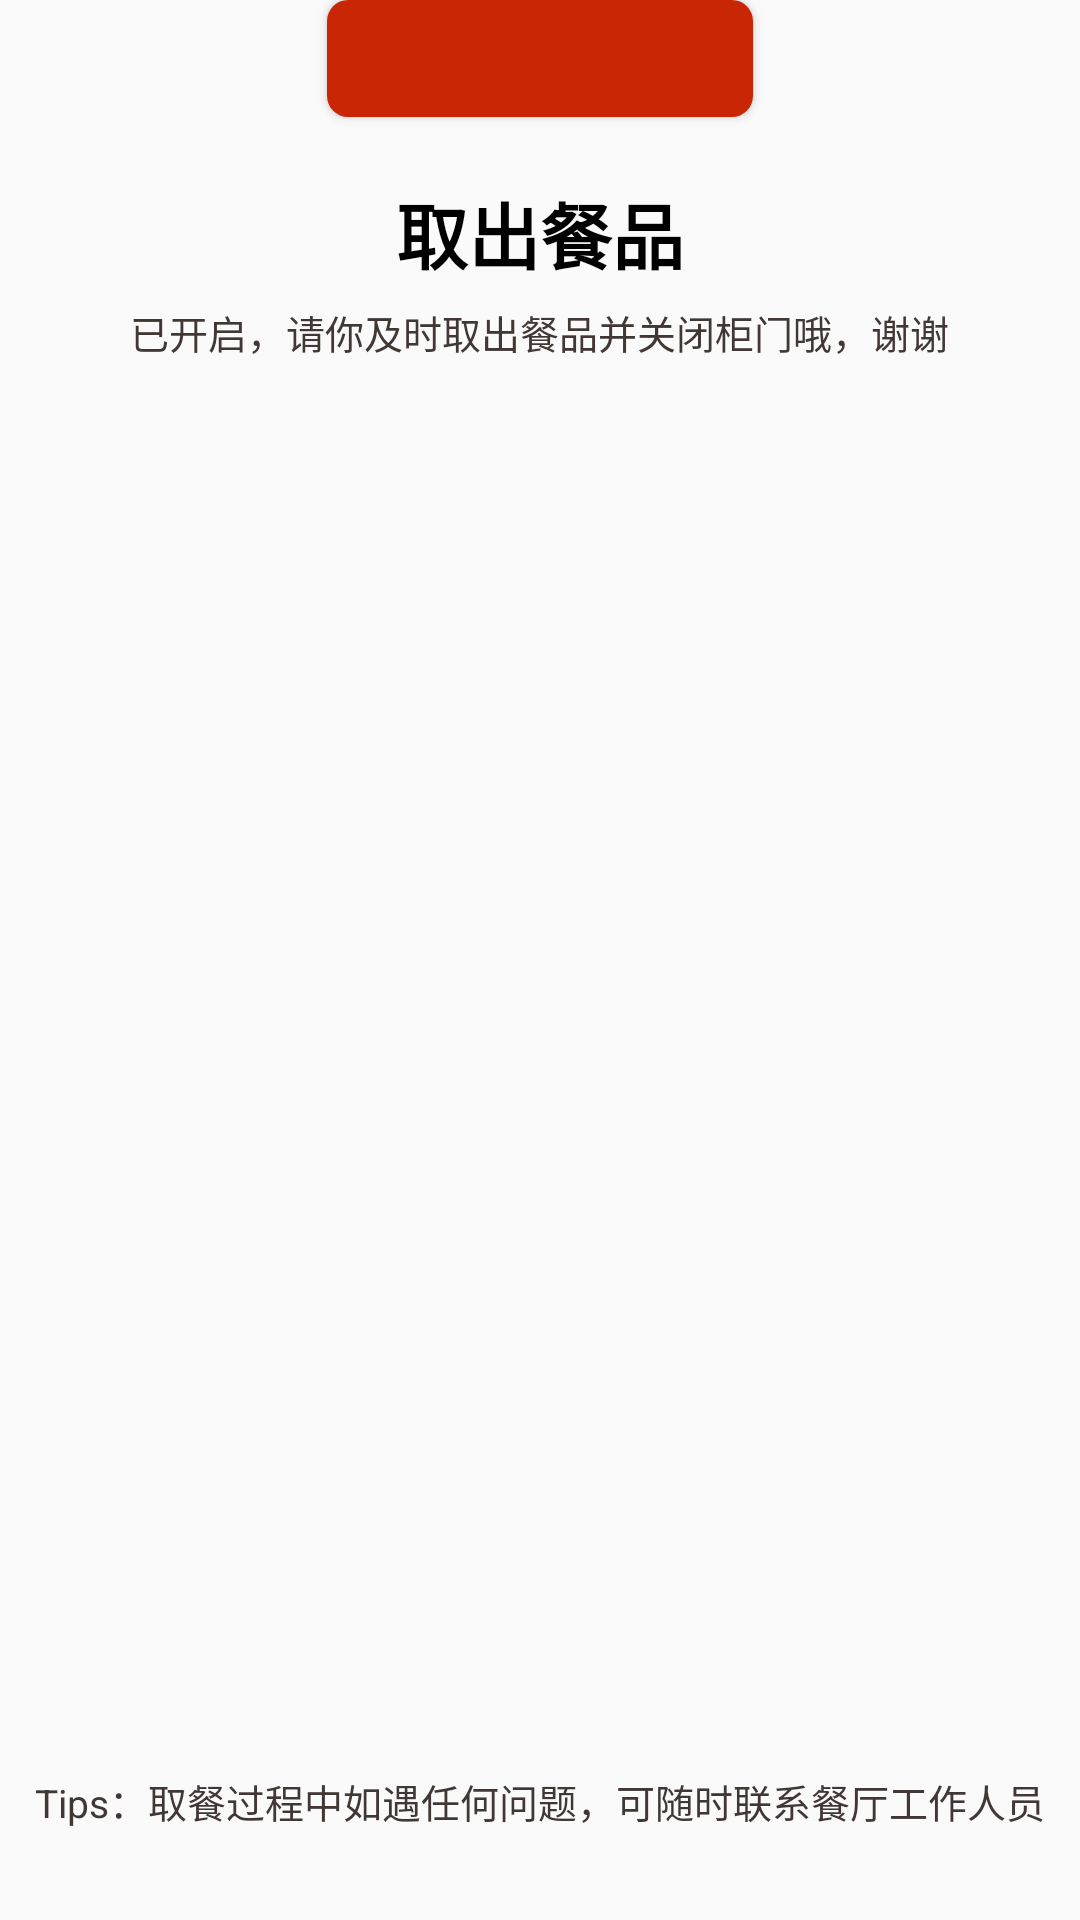

Android layout source for this screen:
<!-- AndroidManifest.xml: application theme AppTheme -->
<!-- res/layout/activity_take_out.xml -->
<?xml version="1.0" encoding="utf-8"?>
<RelativeLayout xmlns:android="http://schemas.android.com/apk/res/android"
    xmlns:app="http://schemas.android.com/apk/res-auto"
    xmlns:tools="http://schemas.android.com/tools"
    android:layout_width="match_parent"
    android:layout_height="match_parent"
    tools:context=".activity.TakeOutActivity">

    <TextView
        android:id="@+id/title"
        style="@style/kfc_title_textview"
        android:text="@string/takeOut_title" />

    <TextView
        style="@style/kfc_content_gray_textview"
        android:layout_below="@id/title"
        android:text="@string/take_out_context" />

    <ImageView
        android:layout_width="wrap_content"
        android:layout_height="wrap_content"
        android:layout_centerInParent="true"
        android:src="@mipmap/ic_launcher" />


    <Button
        android:id="@+id/back_button"
        style="@style/kfc_red_button" />

    <TextView
        style="@style/kfc_content_gray_textview"
        android:layout_alignParentBottom="true"
        android:layout_marginBottom="30dp"
        android:text="@string/home_tips" />
</RelativeLayout>
<!-- resources referenced by this layout -->
<resources>
  <string name="home_tips">Tips：取餐过程中如遇任何问题，可随时联系餐厅工作人员</string>
  <string name="takeOut_title">取出餐品</string>
  <string name="take_out_context">已开启，请你及时取出餐品并关闭柜门哦，谢谢</string>
  <style name="kfc_content_gray_textview">
          <item name="android:layout_width">wrap_content</item>
          <item name="android:layout_height">wrap_content</item>
          <item name="android:layout_marginTop">6dp</item>
          <item name="android:textSize">13sp</item>
          <item name="android:textColor">@color/gray</item>
          <item name="android:layout_centerHorizontal">true</item>
      </style>
  <style name="kfc_red_button">
          <item name="android:layout_width">142dp</item>
          <item name="android:layout_height">39dp</item>
          <item name="android:layout_marginBottom">14dp</item>
          <item name="android:textStyle">bold</item>
          <item name="android:textSize">16sp</item>
          <item name="android:textColor">@color/white</item>
          <item name="android:background">@drawable/kfc_red_selector</item>
          <item name="android:layout_centerHorizontal">true</item>
      </style>
  <style name="kfc_title_textview">
          <item name="android:layout_width">wrap_content</item>
          <item name="android:layout_height">wrap_content</item>
          <item name="android:layout_marginTop">60dp</item>
          <item name="android:textSize">24sp</item>
          <item name="android:textStyle">bold</item>
          <item name="android:textColor">@color/black</item>
          <item name="android:layout_centerHorizontal">true</item>
      </style>
  <style name="AppTheme" parent="Theme.AppCompat.Light.NoActionBar">
          
          <item name="colorPrimary">@color/colorPrimary</item>
          <item name="colorPrimaryDark">@color/colorPrimaryDark</item>
          <item name="colorAccent">@color/colorAccent</item>
      </style>
  <color name="gray">#413836</color>
  <color name="white">#ffffff</color>
  <!-- drawable kfc_red_selector (drawable) -->
  <?xml version="1.0" encoding="utf-8"?>
  <selector xmlns:android="http://schemas.android.com/apk/res/android">
  
      <item android:drawable="@drawable/kfc_red_btn_pressed" android:state_pressed="true" />
  
      <item android:drawable="@drawable/kfc_red_btn_normal" />
  
  </selector>
  <color name="black">#000000</color>
  <color name="colorPrimary">#008577</color>
  <color name="colorPrimaryDark">#00574B</color>
  <color name="colorAccent">#D81B60</color>
  <!-- drawable kfc_red_btn_pressed (drawable) -->
  <?xml version="1.0" encoding="utf-8"?>
  <shape xmlns:android="http://schemas.android.com/apk/res/android">
      <solid android:color="@color/btn_red_pressed" />
      <corners android:radius="7dp" />
  </shape>
  <!-- drawable kfc_red_btn_normal (drawable) -->
  <?xml version="1.0" encoding="utf-8"?>
  <shape xmlns:android="http://schemas.android.com/apk/res/android">
      <solid android:color="@color/btn_red_normal" />
      <corners android:radius="7dp" />
  </shape>
  <color name="btn_red_pressed">#dd0000</color>
  <color name="btn_red_normal">#C92606</color>
</resources>
